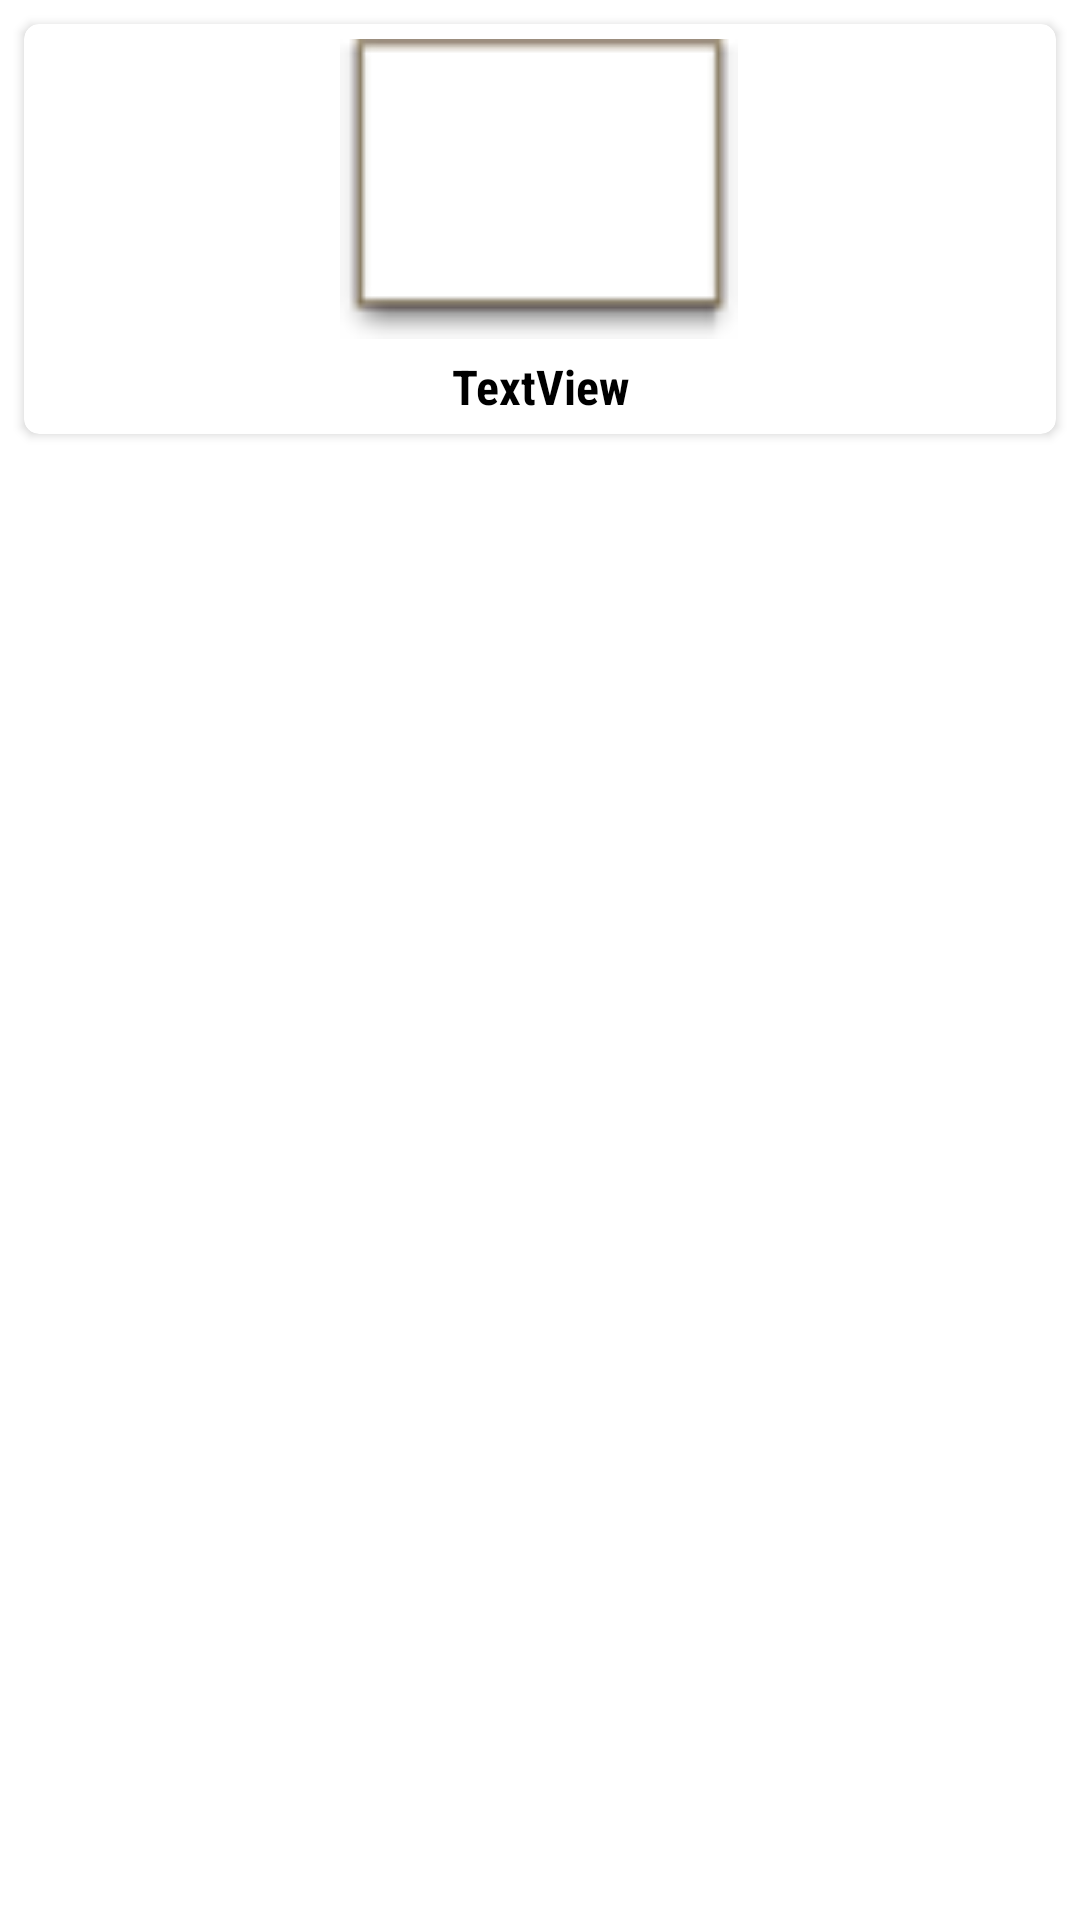

Here is an Android app screen rendered from its layout file. Give the layout XML and the strings, colors and styles it references.
<!-- AndroidManifest.xml: application theme Theme.MmoGames -->
<!-- res/layout/game_item.xml -->
<?xml version="1.0" encoding="utf-8"?>
<androidx.constraintlayout.widget.ConstraintLayout xmlns:android="http://schemas.android.com/apk/res/android"
    xmlns:app="http://schemas.android.com/apk/res-auto"
    android:layout_width="match_parent"
    android:layout_height="wrap_content">

    <androidx.cardview.widget.CardView
        android:layout_width="0dp"
        android:layout_height="wrap_content"
        android:layout_marginStart="8dp"
        android:layout_marginTop="8dp"
        android:layout_marginEnd="8dp"
        android:layout_marginBottom="8dp"
        app:cardCornerRadius="5dp"
        app:layout_constraintBottom_toBottomOf="parent"
        app:layout_constraintEnd_toEndOf="parent"
        app:layout_constraintStart_toStartOf="parent"
        app:layout_constraintTop_toTopOf="parent"
        app:layout_constraintVertical_bias="0.0">

        <LinearLayout
            android:layout_width="match_parent"
            android:layout_height="match_parent"
            android:layout_margin="5dp"
            android:orientation="vertical">

            <ImageView
                android:id="@+id/gameItemImageId"
                android:layout_width="match_parent"
                android:layout_height="100dp"
                app:srcCompat="@android:drawable/editbox_dropdown_light_frame" />

            <TextView
                android:id="@+id/gameItemTextId"
                android:layout_width="match_parent"
                android:layout_height="wrap_content"
                android:layout_marginTop="5dp"
                android:fontFamily="sans-serif-condensed"
                android:gravity="center"
                android:text="TextView"
                android:textColor="@color/black"
                android:textSize="16sp"
                android:textStyle="bold" />
        </LinearLayout>
    </androidx.cardview.widget.CardView>
</androidx.constraintlayout.widget.ConstraintLayout>
<!-- resources referenced by this layout -->
<resources>
  <style name="Theme.MmoGames" parent="Theme.MaterialComponents.DayNight.NoActionBar">
          
          <item name="colorPrimary">@color/purple_500</item>
          <item name="colorPrimaryVariant">@color/purple_700</item>
          <item name="colorOnPrimary">@color/white</item>
          
          <item name="colorSecondary">@color/teal_200</item>
          <item name="colorSecondaryVariant">@color/teal_700</item>
          <item name="colorOnSecondary">@color/black</item>
          
          <item name="android:statusBarColor" tools:targetApi="l">?attr/colorPrimaryVariant</item>
          
      </style>
  <!-- not gathered from this repository: default colours our renderer supplied (Android Studio template values) -->
  <color name="purple_500">#FF6200EE</color>
  <color name="purple_700">#FF3700B3</color>
  <color name="teal_200">#FF03DAC5</color>
  <color name="teal_700">#FF018786</color>
  <color name="black">#FF000000</color>
  <color name="white">#FFFFFFFF</color>
</resources>
